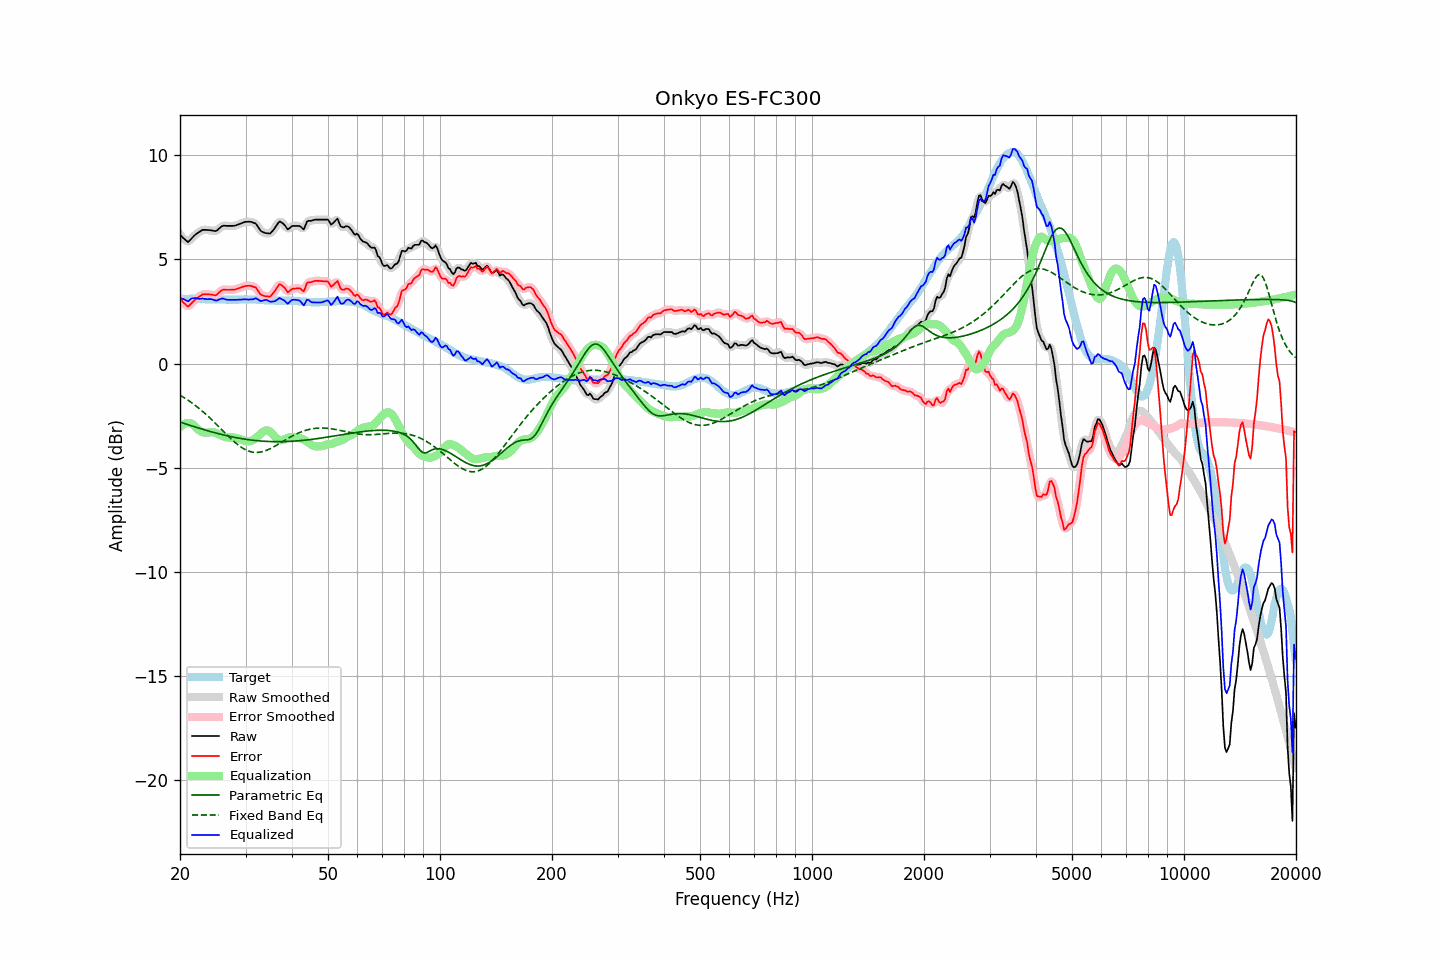

The data file committed next to this chart (first rows):
frequency, raw, error, smoothed, error_smoothed, equalization, parametric_eq, fixed_band_eq, equalized_raw, equalized_smoothed, target
20.00, 6.18, 3.11, 6.20, 3.13, -3.05, -2.81, -1.52, 3.13, 3.15, 3.07
20.20, 6.11, 3.03, 6.09, 3.01, -2.98, -2.83, -1.57, 3.12, 3.11, 3.08
20.40, 6.03, 2.94, 6.01, 2.92, -2.93, -2.86, -1.62, 3.10, 3.08, 3.09
20.61, 5.96, 2.87, 5.95, 2.85, -2.89, -2.89, -1.66, 3.07, 3.05, 3.09
20.81, 5.89, 2.79, 5.88, 2.79, -2.87, -2.91, -1.71, 3.02, 3.02, 3.10
21.02, 5.83, 2.73, 5.87, 2.77, -2.85, -2.94, -1.76, 2.97, 3.01, 3.10
21.23, 5.91, 2.80, 5.90, 2.79, -2.86, -2.96, -1.82, 3.05, 3.04, 3.11
21.44, 5.99, 2.88, 5.98, 2.87, -2.88, -2.99, -1.87, 3.11, 3.10, 3.11
21.66, 6.07, 2.96, 6.07, 2.96, -2.94, -3.01, -1.93, 3.13, 3.14, 3.11
21.87, 6.15, 3.04, 6.15, 3.03, -3.00, -3.04, -1.98, 3.14, 3.14, 3.11
22.09, 6.22, 3.10, 6.21, 3.10, -3.08, -3.06, -2.04, 3.14, 3.13, 3.12
22.31, 6.27, 3.15, 6.27, 3.16, -3.15, -3.09, -2.10, 3.12, 3.12, 3.12
22.54, 6.32, 3.21, 6.33, 3.22, -3.21, -3.11, -2.17, 3.10, 3.11, 3.11
22.76, 6.37, 3.27, 6.37, 3.27, -3.26, -3.13, -2.23, 3.11, 3.11, 3.10
22.99, 6.42, 3.32, 6.40, 3.31, -3.29, -3.16, -2.30, 3.12, 3.11, 3.10
23.22, 6.42, 3.32, 6.42, 3.33, -3.31, -3.18, -2.36, 3.11, 3.11, 3.10
23.45, 6.42, 3.33, 6.42, 3.33, -3.32, -3.20, -2.43, 3.10, 3.10, 3.09
23.69, 6.41, 3.32, 6.41, 3.33, -3.32, -3.23, -2.50, 3.09, 3.09, 3.09
23.92, 6.41, 3.32, 6.41, 3.32, -3.31, -3.25, -2.57, 3.10, 3.09, 3.09
24.16, 6.40, 3.31, 6.40, 3.31, -3.30, -3.27, -2.65, 3.09, 3.09, 3.08
24.40, 6.39, 3.30, 6.38, 3.30, -3.30, -3.29, -2.72, 3.08, 3.08, 3.08
24.65, 6.37, 3.28, 6.37, 3.28, -3.31, -3.31, -2.79, 3.06, 3.05, 3.08
24.89, 6.36, 3.28, 6.37, 3.29, -3.33, -3.33, -2.87, 3.03, 3.04, 3.08
25.14, 6.39, 3.31, 6.40, 3.32, -3.36, -3.35, -2.95, 3.03, 3.04, 3.08
25.39, 6.46, 3.39, 6.46, 3.38, -3.40, -3.37, -3.02, 3.06, 3.06, 3.07
25.65, 6.53, 3.46, 6.53, 3.45, -3.43, -3.39, -3.10, 3.10, 3.09, 3.07
25.91, 6.59, 3.52, 6.58, 3.51, -3.47, -3.41, -3.18, 3.12, 3.11, 3.07
26.16, 6.62, 3.55, 6.61, 3.54, -3.50, -3.43, -3.26, 3.12, 3.11, 3.07
26.43, 6.62, 3.55, 6.62, 3.55, -3.53, -3.45, -3.34, 3.09, 3.09, 3.07
26.69, 6.61, 3.54, 6.61, 3.55, -3.54, -3.47, -3.41, 3.07, 3.07, 3.07
26.96, 6.61, 3.54, 6.61, 3.54, -3.55, -3.48, -3.49, 3.06, 3.06, 3.07
27.23, 6.61, 3.54, 6.61, 3.54, -3.55, -3.50, -3.56, 3.06, 3.06, 3.07
27.50, 6.61, 3.54, 6.61, 3.54, -3.55, -3.52, -3.64, 3.06, 3.06, 3.07
27.77, 6.61, 3.54, 6.61, 3.54, -3.55, -3.53, -3.71, 3.05, 3.06, 3.07
28.05, 6.62, 3.55, 6.62, 3.56, -3.57, -3.55, -3.78, 3.05, 3.06, 3.07
28.33, 6.64, 3.57, 6.64, 3.57, -3.58, -3.56, -3.84, 3.06, 3.06, 3.07
28.62, 6.67, 3.60, 6.67, 3.60, -3.60, -3.58, -3.90, 3.06, 3.06, 3.06
28.90, 6.70, 3.63, 6.70, 3.63, -3.63, -3.59, -3.96, 3.07, 3.07, 3.07
29.19, 6.73, 3.66, 6.73, 3.66, -3.66, -3.60, -4.02, 3.07, 3.07, 3.07
29.48, 6.76, 3.69, 6.76, 3.68, -3.68, -3.62, -4.07, 3.08, 3.08, 3.07
29.78, 6.79, 3.71, 6.79, 3.71, -3.70, -3.63, -4.11, 3.08, 3.08, 3.08
30.08, 6.81, 3.73, 6.80, 3.72, -3.72, -3.64, -4.15, 3.08, 3.08, 3.08
30.38, 6.81, 3.73, 6.81, 3.73, -3.74, -3.65, -4.18, 3.07, 3.08, 3.08
30.68, 6.81, 3.73, 6.81, 3.73, -3.74, -3.66, -4.21, 3.07, 3.07, 3.08
30.99, 6.81, 3.73, 6.80, 3.72, -3.73, -3.67, -4.24, 3.08, 3.07, 3.08
31.30, 6.78, 3.70, 6.79, 3.71, -3.70, -3.68, -4.25, 3.08, 3.09, 3.08
31.61, 6.75, 3.67, 6.76, 3.69, -3.65, -3.69, -4.27, 3.10, 3.11, 3.07
31.93, 6.73, 3.66, 6.71, 3.64, -3.59, -3.70, -4.27, 3.14, 3.11, 3.07
32.24, 6.63, 3.57, 6.62, 3.55, -3.53, -3.71, -4.27, 3.10, 3.09, 3.06
32.57, 6.51, 3.45, 6.51, 3.45, -3.46, -3.71, -4.27, 3.05, 3.05, 3.06
32.89, 6.39, 3.33, 6.41, 3.35, -3.39, -3.72, -4.26, 3.00, 3.02, 3.06
33.22, 6.33, 3.28, 6.33, 3.28, -3.32, -3.73, -4.24, 3.01, 3.01, 3.05
33.55, 6.30, 3.25, 6.29, 3.25, -3.26, -3.73, -4.22, 3.04, 3.03, 3.05
33.89, 6.27, 3.23, 6.27, 3.24, -3.22, -3.74, -4.19, 3.05, 3.05, 3.03
34.23, 6.26, 3.23, 6.25, 3.22, -3.21, -3.74, -4.16, 3.05, 3.04, 3.03
34.57, 6.25, 3.22, 6.24, 3.21, -3.23, -3.75, -4.13, 3.02, 3.01, 3.03
34.92, 6.24, 3.21, 6.26, 3.23, -3.27, -3.75, -4.10, 2.96, 2.99, 3.03
35.27, 6.32, 3.29, 6.31, 3.29, -3.35, -3.75, -4.06, 2.97, 2.97, 3.03
35.62, 6.41, 3.38, 6.40, 3.38, -3.43, -3.75, -4.02, 2.98, 2.97, 3.02
35.97, 6.51, 3.49, 6.52, 3.49, -3.52, -3.75, -3.97, 2.99, 3.00, 3.02
... 635 more rows
